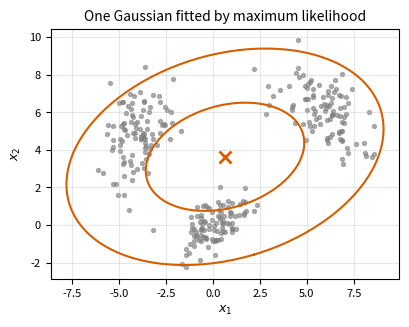
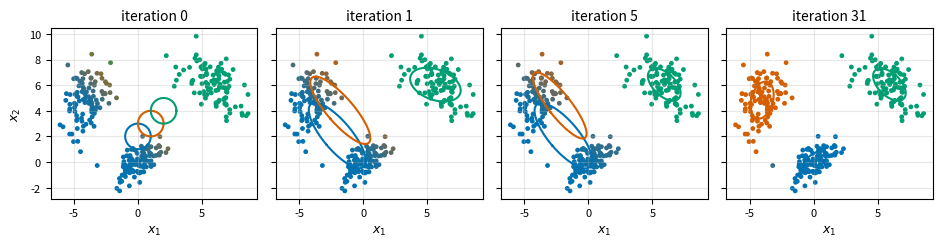
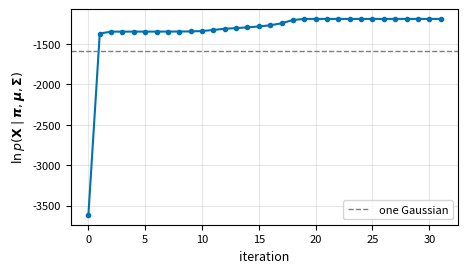
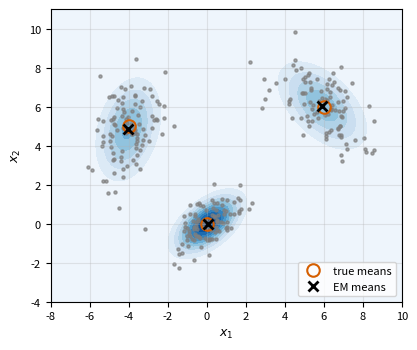
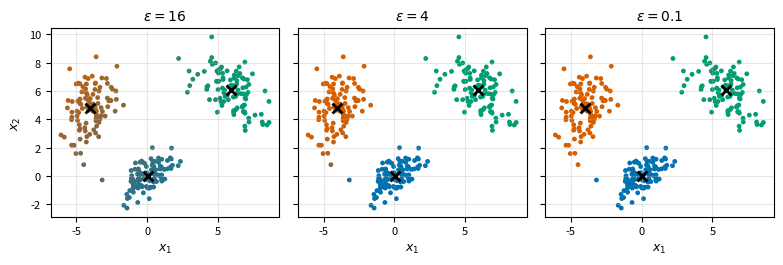
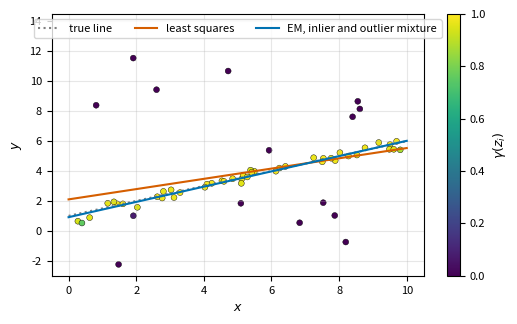

Write Python code to recreate these figures, in order.
import numpy as np
from scipy.special import logsumexp
from scipy.stats import multivariate_normal, norm

%config InlineBackend.figure_formats = ["svg"]

import matplotlib.pyplot as plt
from cycler import cycler

plt.rcParams.update(
    {
        "figure.figsize": (6.5, 3.5),
        "font.size": 9,
        "axes.titlesize": 10,
        "axes.labelsize": 9,
        "xtick.labelsize": 8,
        "ytick.labelsize": 8,
        "legend.fontsize": 8,
        "axes.prop_cycle": cycler(
            color=["#0072B2", "#D55E00", "#009E73", "#cb77a6", "#c28600", "#1d99e0", "#7f7f7f"]
        ),
        "axes.grid": True,
        "grid.alpha": 0.3,
        "svg.fonttype": "path",
    }
)
BLUE, VERMILLION, GREEN, PINK, GOLD, SKY, GRAY = (
    "#0072B2", "#D55E00", "#009E73", "#cb77a6", "#c28600", "#1d99e0", "#7f7f7f",
)
COMPONENT_RGB = np.array([[0.0, 0.447, 0.698], [0.835, 0.369, 0.0], [0.0, 0.620, 0.451]])


def ellipse(ax, mu, Sigma, color, n_std=1.0, **kw):
    # contour of the Gaussian at n_std standard deviations
    vals, vecs = np.linalg.eigh(Sigma)
    a = np.linspace(0, 2 * np.pi, 200)
    pts = mu[:, None] + n_std * vecs @ (np.sqrt(vals)[:, None] * np.vstack([np.cos(a), np.sin(a)]))
    ax.plot(pts[0], pts[1], color=color, **kw)

rng = np.random.default_rng(42)
true_means = np.array([[0.0, 0.0], [6.0, 6.0], [-4.0, 5.0]])
true_covs = np.array([[[1.0, 0.5], [0.5, 1.0]], [[1.5, -0.7], [-0.7, 1.5]], [[0.8, 0.0], [0.0, 2.0]]])
X = np.vstack([rng.multivariate_normal(mu_k, S_k, 100) for mu_k, S_k in zip(true_means, true_covs)])
m, n = X.shape

mu_ml = X.mean(axis=0)
Sigma_ml = (X - mu_ml).T @ (X - mu_ml) / m
ll_single = multivariate_normal.logpdf(X, mu_ml, Sigma_ml).sum()
print("mu_ML    =", np.round(mu_ml, 2))
print("Sigma_ML =", np.round(Sigma_ml, 2).tolist())
print(f"log likelihood of one Gaussian: {ll_single:.1f}")

fig, ax = plt.subplots(figsize=(4.5, 3.8))
ax.scatter(X[:, 0], X[:, 1], s=8, color=GRAY, alpha=0.6)
for s in (1, 2):
    ellipse(ax, mu_ml, Sigma_ml, VERMILLION, n_std=s, lw=1.5)
ax.plot(*mu_ml, "x", color=VERMILLION, ms=8, mew=2)
ax.set_xlabel("$x_1$")
ax.set_ylabel("$x_2$")
ax.set_title("One Gaussian fitted by maximum likelihood")
ax.set_aspect("equal")
plt.show()

def log_weighted_densities(X, pi, mu, Sigma):
    # a_ik = ln pi_k + ln N(x_i | mu_k, Sigma_k), shape (m, K)
    return np.column_stack(
        [np.log(pi[k]) + multivariate_normal.logpdf(X, mu[k], Sigma[k]) for k in range(len(pi))]
    )


def log_likelihood(X, pi, mu, Sigma):
    # Bishop Eq. 9.14: sum over i of ln sum over k of pi_k N(x_i | mu_k, Sigma_k)
    return logsumexp(log_weighted_densities(X, pi, mu, Sigma), axis=1).sum()

def e_step(X, pi, mu, Sigma):
    # Bishop Eq. 9.23: responsibilities gamma(z_ik), shape (m, K)
    a = log_weighted_densities(X, pi, mu, Sigma)
    return np.exp(a - logsumexp(a, axis=1, keepdims=True))

def m_step(X, gamma, reg=0.0):
    # Bishop Eqs. 9.24 to 9.27; reg adds reg * I to each covariance (used later against collapse)
    m_k = gamma.sum(axis=0)
    pi = m_k / len(X)
    mu = gamma.T @ X / m_k[:, None]
    Sigma = np.array(
        [(gamma[:, k, None] * (X - mu[k])).T @ (X - mu[k]) / m_k[k] + reg * np.eye(X.shape[1]) for k in range(len(m_k))]
    )
    return pi, mu, Sigma

def em(X, pi, mu, Sigma, max_iter=500, tol=1e-8, reg=0.0):
    # alternate E and M steps until the log likelihood stops increasing by more than tol
    history = [(pi, mu, Sigma)]
    ll = [log_likelihood(X, pi, mu, Sigma)]
    for _ in range(max_iter):
        gamma = e_step(X, pi, mu, Sigma)
        pi, mu, Sigma = m_step(X, gamma, reg)
        history.append((pi, mu, Sigma))
        ll.append(log_likelihood(X, pi, mu, Sigma))
        if ll[-1] - ll[-2] < tol:
            break
    return history, np.array(ll)

pi0 = np.full(3, 1 / 3)
mu0 = np.array([[0.0, 2.0], [1.0, 3.0], [2.0, 4.0]])
Sigma0 = np.array([np.eye(2)] * 3)

history, ll = em(X, pi0, mu0, Sigma0)
pi_em, mu_em, Sigma_em = history[-1]
print(f"EM stopped after {len(ll) - 1} iterations")
print(f"log likelihood: start {ll[0]:.1f}, end {ll[-1]:.1f} (one Gaussian: {ll_single:.1f})")
print("pi    =", np.round(pi_em, 3))
print("means =", np.round(mu_em, 2).tolist())

snapshots = [0, 1, 5, len(history) - 1]
fig, axes = plt.subplots(1, 4, figsize=(9.5, 2.8), sharex=True, sharey=True)
for ax, it in zip(axes, snapshots):
    pi_i, mu_i, Sigma_i = history[it]
    g = e_step(X, pi_i, mu_i, Sigma_i)
    ax.scatter(X[:, 0], X[:, 1], s=6, c=np.clip(g @ COMPONENT_RGB, 0, 1))
    for k in range(3):
        ellipse(ax, mu_i[k], Sigma_i[k], COMPONENT_RGB[k], lw=1.5)
    ax.set_title(f"iteration {it}")
    ax.set_aspect("equal")
axes[0].set_ylabel("$x_2$")
for ax in axes:
    ax.set_xlabel("$x_1$")
plt.tight_layout()
plt.show()

fig, ax = plt.subplots(figsize=(5, 2.8))
ax.plot(np.arange(len(ll)), ll, "o-", ms=3, color=BLUE)
ax.axhline(ll_single, color=GRAY, ls="--", lw=1, label="one Gaussian")
ax.set_xlabel("iteration")
ax.set_ylabel(r"$\ln p(\mathbf{X} \mid \boldsymbol{\pi}, \boldsymbol{\mu}, \boldsymbol{\Sigma})$")
ax.legend(loc="lower right")
plt.show()

steps = np.diff(ll)
print(f"smallest change between iterations: {steps.min():.2e}")
print("log likelihood non-decreasing:", bool(np.all(steps > -1e-9)))

order = [int(np.argmin(np.linalg.norm(mu_em - mu_true, axis=1))) for mu_true in true_means]
for k, j in enumerate(order):
    print(f"cluster {k}: true mean {true_means[k]}, EM mean {np.round(mu_em[j], 2)}, EM pi = {pi_em[j]:.3f} (true 1/3)")
    print(f"           true covariance {true_covs[k].tolist()}, EM covariance {np.round(Sigma_em[j], 2).tolist()}")

g1, g2 = np.meshgrid(np.linspace(-8, 10, 300), np.linspace(-4, 11, 250))
grid = np.column_stack([g1.ravel(), g2.ravel()])
density = np.exp(logsumexp(log_weighted_densities(grid, pi_em, mu_em, Sigma_em), axis=1)).reshape(g1.shape)
fig, ax = plt.subplots(figsize=(5, 3.8))
ax.contourf(g1, g2, density, levels=12, cmap="Blues")
ax.scatter(X[:, 0], X[:, 1], s=5, color=GRAY, alpha=0.7)
ax.plot(true_means[:, 0], true_means[:, 1], "o", mfc="none", mec=VERMILLION, ms=9, mew=1.5, label="true means")
ax.plot(mu_em[:, 0], mu_em[:, 1], "x", color="k", ms=7, mew=2, label="EM means")
ax.set_xlabel("$x_1$")
ax.set_ylabel("$x_2$")
ax.set_aspect("equal")
ax.legend(loc="lower right")
plt.show()

pi_c, mu_c = np.array([0.01, 0.99]), np.array([X[0], mu_ml])
for sigma_j in [1e-1, 1e-2, 1e-4, 1e-8, 1e-16]:
    Sigma_c = np.array([sigma_j**2 * np.eye(2), Sigma_ml])
    print(f"sigma_j = {sigma_j:7.0e}   log likelihood = {log_likelihood(X, pi_c, mu_c, Sigma_c):8.1f}")

def random_start(X, K, rng):
    # means at K random data points, every covariance the sample covariance, equal weights
    mu = X[rng.choice(len(X), K, replace=False)]
    return np.full(K, 1 / K), mu, np.array([np.cov(X.T, bias=True)] * K)


start_rng = np.random.default_rng(0)
for run in range(10):
    hist, ll_run = em(X, *random_start(X, 3, start_rng))
    print(f"start {run}: {len(ll_run) - 1:3d} iterations, final log likelihood {ll_run[-1]:8.1f}")

def kmeans(X, K, rng, max_iter=100):
    # Bishop Eqs. 9.2 and 9.4: hard assignment r_ik, then the mean of each cluster
    mu = X[rng.choice(len(X), K, replace=False)]
    for _ in range(max_iter):
        r = np.argmin(((X[:, None, :] - mu[None]) ** 2).sum(axis=-1), axis=1)
        new_mu = np.array([X[r == k].mean(axis=0) if np.any(r == k) else mu[k] for k in range(K)])
        if np.allclose(new_mu, mu):
            break
        mu = new_mu
    return mu, r

def kmeans_start(X, K, rng):
    # EM starting point from k-means: cluster fractions, means and sample covariances
    mu, r = kmeans(X, K, rng)
    pi = np.array([np.mean(r == k) for k in range(K)])
    Sigma = np.array([np.cov(X[r == k].T, bias=True) for k in range(K)])
    return pi, mu, Sigma


hist_km, ll_km = em(X, *kmeans_start(X, 3, np.random.default_rng(0)))
print(f"k-means start: {len(ll_km) - 1} iterations, final log likelihood {ll_km[-1]:.1f}")

def shared_isotropic_responsibilities(X, pi, mu, eps):
    # Bishop Eq. 9.42: responsibilities when every covariance is eps * I
    a = np.log(pi)[None] - ((X[:, None, :] - mu[None]) ** 2).sum(axis=-1) / (2 * eps)
    return np.exp(a - logsumexp(a, axis=1, keepdims=True))


r_ik = np.eye(3)[np.argmin(((X[:, None, :] - mu_em[None]) ** 2).sum(axis=-1), axis=1)]  # Eq. 9.2
for eps in [16.0, 4.0, 1.0, 0.25, 0.05]:
    g = shared_isotropic_responsibilities(X, pi_em, mu_em, eps)
    print(f"eps = {eps:5.2f}   mean largest responsibility = {g.max(axis=1).mean():.4f}   max |gamma - r| = {np.abs(g - r_ik).max():.2e}")

fig, axes = plt.subplots(1, 3, figsize=(8, 2.8), sharex=True, sharey=True)
for ax, eps in zip(axes, [16.0, 4.0, 0.1]):
    g = shared_isotropic_responsibilities(X, pi_em, mu_em, eps)
    ax.scatter(X[:, 0], X[:, 1], s=6, c=np.clip(g @ COMPONENT_RGB, 0, 1))
    ax.plot(mu_em[:, 0], mu_em[:, 1], "kx", ms=7, mew=2)
    ax.set_title(rf"$\epsilon = {eps:g}$")
    ax.set_aspect("equal")
    ax.set_xlabel("$x_1$")
axes[0].set_ylabel("$x_2$")
plt.tight_layout()
plt.show()

theta_old, theta_new = history[0], history[1]
q = e_step(X, *theta_old)                    # q(Z) = p(Z | X, theta_old), factorized over n
a_new = log_weighted_densities(X, *theta_new)  # ln p(x_i, z_ik = 1 | theta_new)
log_post_new = a_new - logsumexp(a_new, axis=1, keepdims=True)  # ln p(z_ik = 1 | x_i, theta_new)

lower_bound = np.sum(q * (a_new - np.log(q)))
kl = -np.sum(q * (log_post_new - np.log(q)))
print(f"L(q, theta_new)          = {lower_bound:10.3f}")
print(f"KL(q || p)               = {kl:10.3f}")
print(f"sum                      = {lower_bound + kl:10.3f}")
print(f"ln p(X | theta_new)      = {log_likelihood(X, *theta_new):10.3f}")

line_rng = np.random.default_rng(1)
n_in, n_out = 42, 18
x_line = line_rng.uniform(0, 10, n_in + n_out)
y_line = 1.0 + 0.5 * x_line + 0.3 * line_rng.standard_normal(n_in + n_out)
is_outlier = np.zeros(n_in + n_out, dtype=bool)
is_outlier[n_in:] = True
y_line[is_outlier] = line_rng.uniform(-4, 12, n_out)
Phi = np.column_stack([np.ones_like(x_line), x_line])
theta_ols = np.linalg.lstsq(Phi, y_line, rcond=None)[0]

def inlier_responsibilities(Phi, y, theta, sigma2, pi, u):
    # E step: gamma(z_i) of the inlier component; u is the constant uniform density
    inlier = pi * norm.pdf(y, Phi @ theta, np.sqrt(sigma2))
    return inlier / (inlier + (1 - pi) * u)

def weighted_line_fit(Phi, y, gamma):
    # M step: weighted least squares (Bishop Eq. 14.42), then sigma^2 and pi
    theta = np.linalg.solve(Phi.T @ (gamma[:, None] * Phi), Phi.T @ (gamma * y))
    sigma2 = np.sum(gamma * (y - Phi @ theta) ** 2) / gamma.sum()
    return theta, sigma2, gamma.mean()

u = 1 / (y_line.max() - y_line.min())
theta, sigma2, pi_in = theta_ols, np.var(y_line - Phi @ theta_ols), 0.5
for _ in range(100):
    gamma_line = inlier_responsibilities(Phi, y_line, theta, sigma2, pi_in, u)
    theta, sigma2, pi_in = weighted_line_fit(Phi, y_line, gamma_line)

print(f"true line:     theta = [1.00, 0.50]")
print(f"least squares: theta = [{theta_ols[0]:.2f}, {theta_ols[1]:.2f}]")
theta_inliers = np.linalg.lstsq(Phi[~is_outlier], y_line[~is_outlier], rcond=None)[0]
print(f"least squares on the true inliers only: theta = [{theta_inliers[0]:.2f}, {theta_inliers[1]:.2f}]")
print(f"EM mixture:    theta = [{theta[0]:.2f}, {theta[1]:.2f}],  noise std = {np.sqrt(sigma2):.2f},  inlier fraction pi = {pi_in:.2f}")
flagged = gamma_line < 0.5
print(f"points with gamma < 0.5: {flagged.sum()}, of which true outliers: {(flagged & is_outlier).sum()} of {n_out}")

fig, ax = plt.subplots(figsize=(6, 3.4))
sc = ax.scatter(x_line, y_line, c=gamma_line, cmap="viridis", vmin=0, vmax=1, s=18, edgecolor="k", lw=0.3)
xs = np.linspace(0, 10, 2)
ax.plot(xs, 1.0 + 0.5 * xs, color=GRAY, ls=":", lw=1.5, label="true line")
ax.plot(xs, theta_ols[0] + theta_ols[1] * xs, color=VERMILLION, lw=1.5, label="least squares")
ax.plot(xs, theta[0] + theta[1] * xs, color=BLUE, lw=1.5, label="EM, inlier and outlier mixture")
fig.colorbar(sc, ax=ax, label=r"$\gamma(z_i)$")
ax.set_xlabel("$x$")
ax.set_ylabel("$y$")
ax.set_ylim(-3, 14.5)
ax.legend(loc="upper center", ncol=3)
plt.show()
